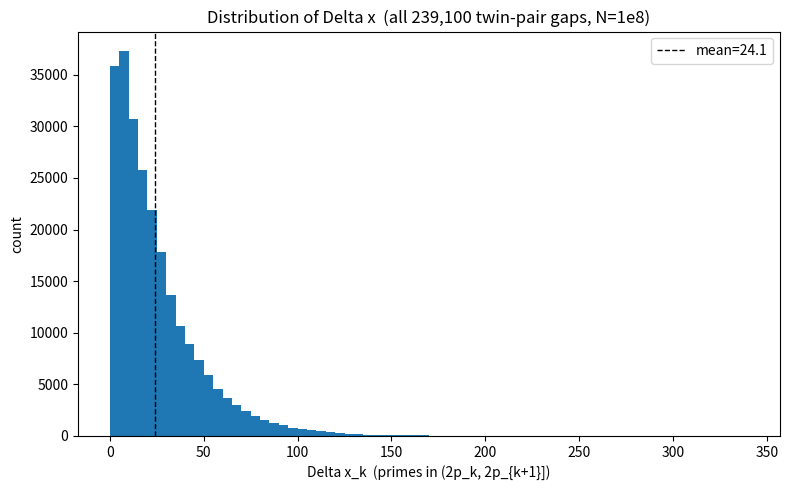
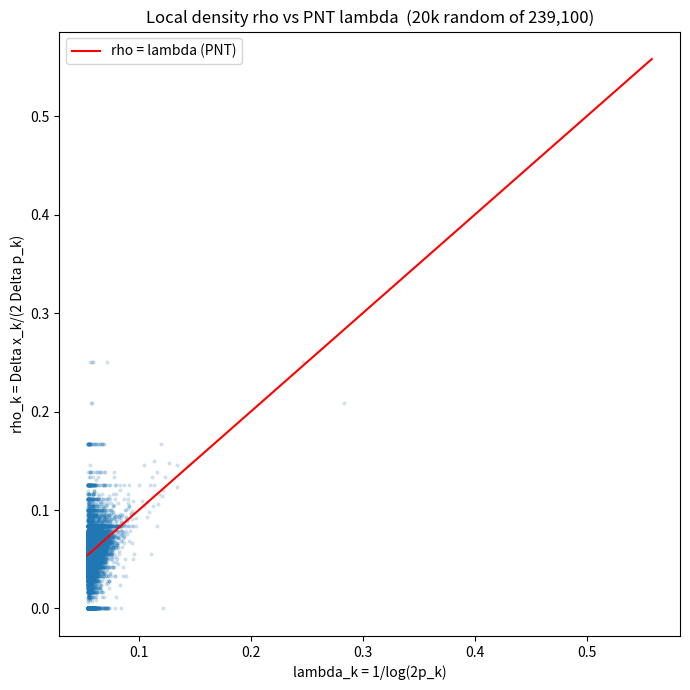
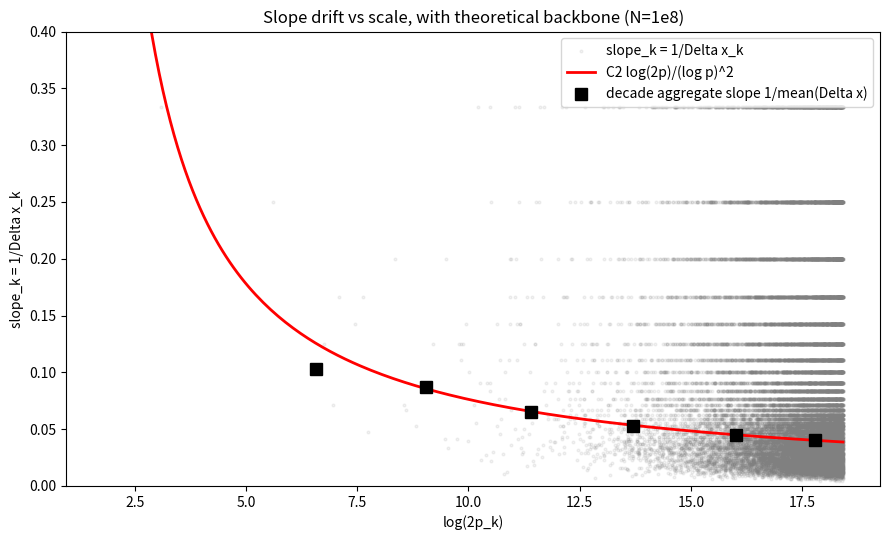

The matplotlib source for these figures, in order:
"""Unified Delta-x dataset for FS_TB_DeltaX_Analysis.md (single sieve bound).

Recomputes, from one sieve to N, every statistic and figure used in
sections 2,3,6,7,8,10 (and the figures in 9) of the Delta-x note.
Pure NumPy; no SciPy.
"""
import os, math
import numpy as np
from collections import Counter
from itertools import groupby
import matplotlib
matplotlib.use("Agg")
import matplotlib.pyplot as plt

N = 100_000_000          # uniform sieve bound
C2 = 0.6601618

print(f"# Sieve bound N = {N:,}")

# ---- sieve (numpy bool, slice assignment) ----
sieve = np.ones(N + 1, dtype=bool)
sieve[:2] = False
for i in range(2, int(N**0.5) + 1):
    if sieve[i]:
        sieve[i * i :: i] = False
primes = np.nonzero(sieve)[0]
print(f"# primes <= N: {len(primes):,}")

# ---- twin lower-members with 2(p+2) <= N ----
cand = primes[primes + 2 <= N]
tl = cand[sieve[cand + 2]]               # all twin lowers <= N-2
low = tl[2 * (tl + 2) <= N].astype(np.int64)   # doubled stays in range
print(f"# twin pairs with 2(p+2)<=N: {len(low):,}")

xl = np.searchsorted(primes, 2 * low, side="right")   # pi(2 p_k)
dx = np.diff(xl).astype(float)            # Delta x_k
dp = np.diff(low).astype(float)           # Delta p_k
pk = low[:-1].astype(float)               # p_k aligned to step k
print(f"# gaps (Delta x): {len(dx):,}")

lam = 1.0 / np.log(2 * pk)
rho = dx / (2 * dp)
r = rho / lam
mu = 2 * dp / np.log(2 * pk)
Z = dx / mu

def desc(name, a):
    print(f"{name:10s} mean={a.mean():.4f} median={np.median(a):.4f} "
          f"std={a.std():.4f} min={a.min():.4f} max={a.max():.4f} cv={a.std()/a.mean():.4f}")

print("\n## SECTION 2 — Delta x distribution")
desc("dx", dx)
print(f"zeros (dx==0): {int((dx==0).sum())}")
bins2 = [0,1,5,10,20,30,50,75,100,150,200,300,500]
h,_ = np.histogram(dx, bins=bins2)
for i in range(len(h)):
    print(f"  [{bins2[i]:4d},{bins2[i+1]:4d}): {h[i]:7d} ({100*h[i]/len(dx):5.2f}%)")

print("\n## SECTION 3 — run lengths")
gaps = dx.astype(int).tolist()
runs = [len(list(g)) for _, g in groupby(gaps)]
rc = Counter(runs); tot = len(runs)
for L in sorted(rc):
    print(f"  L={L}  count={rc[L]:7d} ({100*rc[L]/tot:6.3f}% of runs) -> {L+1} collinear dots")
eq = sum(1 for i in range(len(gaps)-1) if gaps[i]==gaps[i+1])
print(f"  total runs={tot}  adjacent-equal={eq}/{len(gaps)-1} = {100*eq/(len(gaps)-1):.3f}%")
print(f"  longest run L={max(rc)} -> {max(rc)+1} dots")

print("\n## SECTION 6 — Poisson / coincidence")
c = Counter(gaps); M = len(gaps)
R_emp = sum((n/M)**2 for n in c.values())
print(f"  R_empirical = sum p_v^2 (exact) = {100*R_emp:.4f}%")
print(f"  observed adjacent-equal       = {100*eq/(len(gaps)-1):.4f}%")
mean_dx = dx.mean()
def pois(v,m): return math.exp(-m + v*math.log(m) - math.lgamma(v+1))
R_pois = sum(pois(v,mean_dx)**2 for v in range(0, int(mean_dx*8)))
print(f"  single-Pois({mean_dx:.2f}) coincidence sum pois^2 = {100*R_pois:.4f}%")
print(f"  variance={dx.var():.2f}  mean={mean_dx:.2f}  var/mean={dx.var()/mean_dx:.2f}")
for T in [30,50,100]:
    emp = (dx>=T).mean()
    pt = sum(pois(v,mean_dx) for v in range(T, int(mean_dx*10)))
    print(f"  T={T:3d}: empirical P>= ={100*emp:.3f}% ({int((dx>=T).sum())})  Pois>= ={100*pt:.3e}%")

print("\n## SECTION 7 — variance decomposition")
desc("dx", dx); desc("dp", dp); desc("rho", rho); desc("lambda", lam); desc("r=rho/lam", r)
pos = dx>0
print(f"  Var(log dx)={np.log(dx[pos]).var():.4f}  Var(log 2dp)={np.log(2*dp).var():.4f}  Var(log rho)={np.log(rho[pos]).var():.4f}")
binsr=[0,0.02,0.04,0.06,0.08,0.10,0.15,0.20,0.40]
hr,_=np.histogram(rho,bins=binsr)
print("  rho histogram:")
for i in range(len(hr)): print(f"    [{binsr[i]:.2f},{binsr[i+1]:.2f}): {hr[i]:7d} ({100*hr[i]/len(rho):5.2f}%)")
binsR=[0,0.25,0.5,0.75,1.0,1.5,2.0,3.0,6.0]
hR,_=np.histogram(r,bins=binsR)
print("  r=rho/lam histogram:")
for i in range(len(hR)): print(f"    [{binsR[i]:.2f},{binsR[i+1]:.2f}): {hR[i]:7d} ({100*hR[i]/len(r):5.2f}%)")

decs = [(100,1000),(1000,10000),(10000,100000),(100000,1000000),
        (1000000,10000000),(10000000,50000000)]
print("\n## SECTION 8 — slope drift by decade")
print(f"{'decade':22s} {'N':>7s} {'meanDx':>8s} {'medDx':>6s} {'stdDx':>7s} {'emp_slope':>10s} {'C2/log2p':>9s} {'ratio':>6s} {'refined':>9s} {'ratio':>6s}")
Lc=[]; Sc=[]
for a,b in decs:
    m=(pk>=a)&(pk<b); d=dx[m]; pp=pk[m]
    if len(d)==0: continue
    emp=1/d.mean(); L2=np.log(2*pp); L1=np.log(pp)
    crude=(C2/L2).mean(); refined=(C2*L2/L1**2).mean()
    Lbar=L2.mean(); Lc.append(Lbar); Sc.append(emp)
    print(f"[{a:9d},{b:10d}) {len(d):7d} {d.mean():8.3f} {np.median(d):6.0f} {d.std():7.2f} {emp:10.5f} {crude:9.5f} {emp/crude:6.3f} {refined:9.5f} {emp/refined:6.3f}")
Lc=np.array(Lc); Sc=np.array(Sc); u=1/Lc
A=np.vstack([u,u**2]).T
coef,_,_,_=np.linalg.lstsq(A,Sc,rcond=None)
print(f"  fit slope=A/L+B/L^2:  A={coef[0]:.4f}  B={coef[1]:.4f}   (theory A=C2={C2:.4f}, B=2*C2*ln2={2*C2*math.log(2):.4f})")

print("\n## SECTION 10 — conditional Z by decade")
def ks(x,y):
    allv=np.sort(np.concatenate([x,y]))
    cx=np.searchsorted(np.sort(x),allv,side='right')/len(x)
    cy=np.searchsorted(np.sort(y),allv,side='right')/len(y)
    return np.max(np.abs(cx-cy))
def wass(x,y):
    q=np.linspace(0,1,1000); return np.mean(np.abs(np.quantile(x,q)-np.quantile(y,q)))
print(f"{'decade':22s} {'N':>7s} {'meanZ':>6s} {'medZ':>6s} {'stdZ':>6s} {'minZ':>5s} {'maxZ':>6s} {'1/sqrt(meanDx)':>14s}")
Zd={}
for a,b in decs:
    m=(pk>=a)&(pk<b); z=Z[m]; Zd[(a,b)]=z
    if len(z)==0: continue
    print(f"[{a:9d},{b:10d}) {len(z):7d} {z.mean():6.3f} {np.median(z):6.3f} {z.std():6.3f} {z.min():5.3f} {z.max():6.3f} {1/np.sqrt(dx[m].mean()):14.3f}")
binsZ=list(np.arange(0,2.51,0.25))+[100]
print("  Z histograms (fractions, bins 0,.25,...,2.25,2.5,>=2.5):")
for a,b in decs:
    z=Zd[(a,b)]
    if len(z)==0: continue
    hh,_=np.histogram(z,bins=binsZ); hh=hh/len(z)
    print(f"  [{a:9d},{b:10d}) "+" ".join(f"{x:.3f}" for x in hh))
keys=[k for k in Zd if len(Zd[k])>0]
print("  KS / W1 between adjacent decades and extremes:")
for i in range(len(keys)-1):
    print(f"    {keys[i]} vs {keys[i+1]}: KS={ks(Zd[keys[i]],Zd[keys[i+1]]):.4f} W1={wass(Zd[keys[i]],Zd[keys[i+1]]):.4f}")
print(f"    {keys[1]} vs {keys[-1]}: KS={ks(Zd[keys[1]],Zd[keys[-1]]):.4f} W1={wass(Zd[keys[1]],Zd[keys[-1]]):.4f}")

# ---- figures ----
os.makedirs("figures", exist_ok=True)
# Fig 1
plt.figure(figsize=(8,5))
mx=int(dx.max())
plt.hist(dx, bins=range(0, mx+10, 5), color="tab:blue", edgecolor="none")
plt.axvline(dx.mean(), color="k", ls="--", lw=1, label=f"mean={dx.mean():.1f}")
plt.xlabel("Delta x_k  (primes in (2p_k, 2p_{k+1}])"); plt.ylabel("count")
plt.title(f"Distribution of Delta x  (all {len(dx):,} twin-pair gaps, N=1e8)")
plt.legend(); plt.tight_layout(); plt.savefig("figures/deltax_histogram.png", dpi=130); plt.close()
# Fig 2 (subsample for plotting clarity)
idx = np.random.default_rng(0).choice(len(rho), size=min(20000,len(rho)), replace=False)
plt.figure(figsize=(7,7))
plt.scatter(lam[idx], rho[idx], s=4, alpha=0.15, color="tab:blue")
xs=np.linspace(lam.min(), lam.max(), 50); plt.plot(xs, xs, "r-", lw=1.5, label="rho = lambda (PNT)")
plt.xlabel("lambda_k = 1/log(2p_k)"); plt.ylabel("rho_k = Delta x_k/(2 Delta p_k)")
plt.title(f"Local density rho vs PNT lambda  (20k random of {len(rho):,})")
plt.legend(); plt.tight_layout(); plt.savefig("figures/lambda_rho_scatter.png", dpi=130); plt.close()
# Fig 3
m=dx>0
slope=1/dx[m]; L2=np.log(2*pk[m])
ii=np.random.default_rng(1).choice(int(m.sum()), size=min(30000,int(m.sum())), replace=False)
plt.figure(figsize=(9,5.5))
plt.scatter(L2[ii], slope[ii], s=4, alpha=0.10, color="gray", label="slope_k = 1/Delta x_k")
xs=np.linspace(L2.min(), L2.max(), 200); logp=xs-math.log(2)
plt.plot(xs, C2*xs/logp**2, "r-", lw=2, label="C2 log(2p)/(log p)^2")
for a,b in decs:
    mm=(pk>=a)&(pk<b)
    if mm.sum()==0: continue
    plt.plot(np.log(2*pk[mm]).mean(), 1/dx[mm].mean(), "ks", ms=9, zorder=5)
plt.plot([],[],"ks",ms=9,label="decade aggregate slope 1/mean(Delta x)")
plt.ylim(0,0.4); plt.xlabel("log(2p_k)"); plt.ylabel("slope_k = 1/Delta x_k")
plt.title("Slope drift vs scale, with theoretical backbone (N=1e8)")
plt.legend(); plt.tight_layout(); plt.savefig("figures/slope_vs_log2p.png", dpi=130); plt.close()
print("\n# figures regenerated in figures/")
